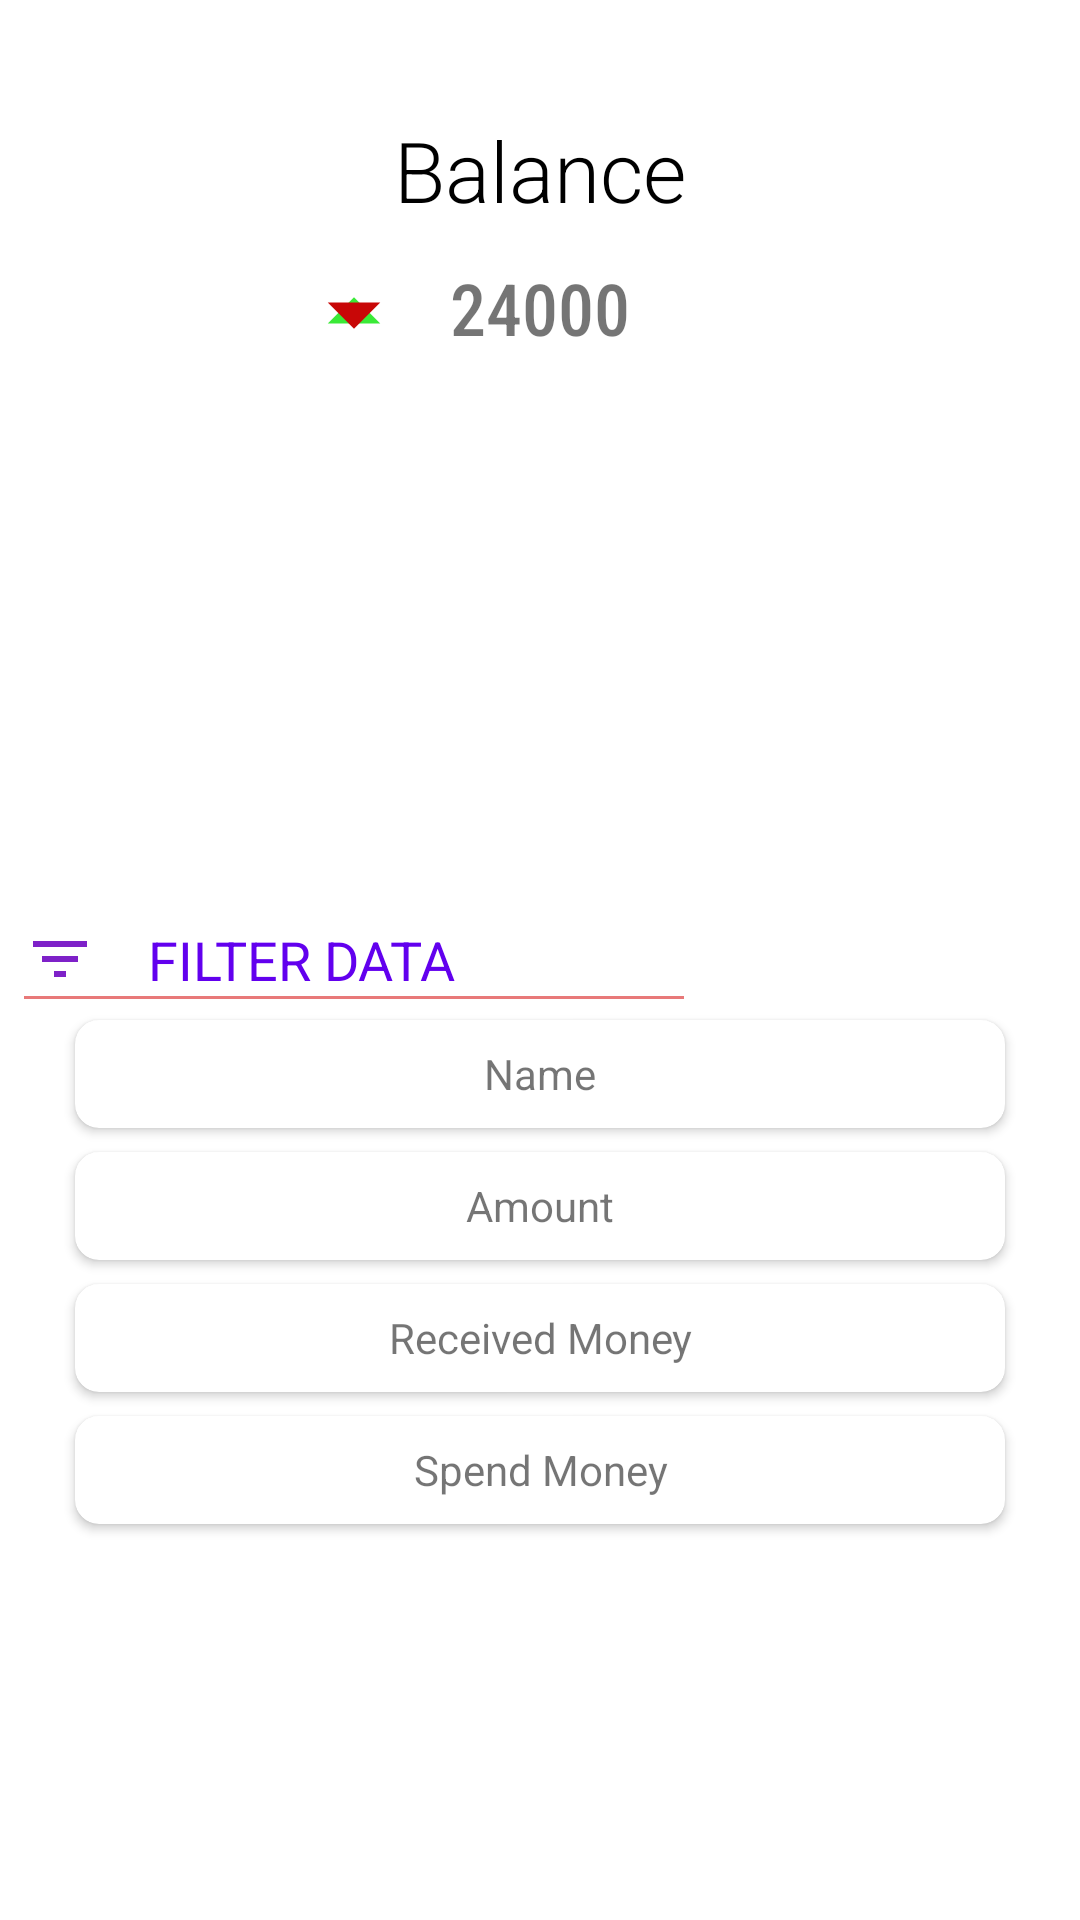

The Android layout XML behind this screen, and the referenced resources:
<!-- AndroidManifest.xml: application theme Theme.KharchBook -->
<!-- res/layout/fragment_profile.xml -->
<?xml version="1.0" encoding="utf-8"?>
<RelativeLayout xmlns:android="http://schemas.android.com/apk/res/android"
    xmlns:tools="http://schemas.android.com/tools"
    android:layout_width="match_parent"
    android:layout_height="match_parent"
    xmlns:app="http://schemas.android.com/apk/res-auto"
    tools:context=".ProfileFragment">

    <TextView
        android:id="@+id/Money_Text"
        android:layout_width="match_parent"
        android:layout_height="wrap_content"
        android:layout_marginTop="38dp"
        android:textAlignment="center"
        android:textSize="28dp"
        android:text="Balance"
        android:textColor="@color/black"
        android:fontFamily="sans-serif-light"/>

    <TextView
        android:id="@+id/My_money"
        android:layout_width="wrap_content"
        android:layout_centerHorizontal="true"
        android:layout_height="wrap_content"
        android:layout_below="@+id/Money_Text"
        android:layout_marginTop="11dp"
        android:textSize="24dp"
        android:textAlignment="center"
        android:fontFamily="sans-serif-condensed-medium"
        android:text="24000"/>

    <ImageView
        android:id="@+id/gain"
        android:layout_width="wrap_content"
        android:layout_height="42dp"
        android:layout_below="@+id/Money_Text"
        android:layout_toLeftOf="@id/My_money"
        android:layout_marginRight="11dp"
        android:layout_marginTop="8dp"
        android:src="@drawable/ic_baseline_arrow_drop_up_24"/>

    <ImageView
        android:id="@+id/loss"
        android:layout_width="wrap_content"
        android:layout_height="42dp"
        android:layout_below="@+id/Money_Text"
        android:layout_toLeftOf="@id/My_money"
        android:layout_marginRight="11dp"
        android:layout_marginTop="8dp"
        android:src="@drawable/ic_baseline_arrow_drop_down_24"/>

    <TextView
        android:id="@+id/filter_text"
        android:layout_width="match_parent"
        android:layout_height="wrap_content"
        android:layout_centerVertical="true"
        android:textSize="18dp"
        android:layout_marginLeft="8dp"
        android:drawableLeft="@drawable/ic_baseline_filter_list_24"
        android:textColor="@color/purple_500"
        android:text="    FILTER DATA"/>

    <LinearLayout
        android:layout_width="220dp"
        android:layout_marginLeft="8dp"
        android:layout_height="1dp"
        android:layout_below="@id/filter_text"
        android:background="@color/light_red"/>

    <androidx.cardview.widget.CardView
        android:id="@+id/By_Name"
        android:layout_width="match_parent"
        android:layout_height="36dp"
        android:layout_marginLeft="25dp"
        app:cardCornerRadius="8dp"
        android:layout_marginRight="25dp"
        android:foreground="?android:attr/selectableItemBackground"
        android:clickable="true"
        android:layout_below="@id/filter_text"
        android:layout_marginTop="8dp">

        <RelativeLayout
            android:layout_width="match_parent"
            android:layout_height="match_parent">

            <TextView
                android:layout_width="match_parent"
                android:layout_height="wrap_content"
                android:layout_centerVertical="true"
                android:textAlignment="center"
                android:text="Name"/>

        </RelativeLayout>

    </androidx.cardview.widget.CardView>

    <androidx.cardview.widget.CardView
        android:id="@+id/By_Amount"
        android:layout_width="match_parent"
        android:layout_height="36dp"
        android:layout_marginLeft="25dp"
        app:cardCornerRadius="8dp"
        android:foreground="?android:attr/selectableItemBackground"
        android:clickable="true"
        android:layout_marginRight="25dp"
        android:layout_below="@id/By_Name"
        android:layout_marginTop="8dp">

        <RelativeLayout
            android:layout_width="match_parent"
            android:layout_height="match_parent">

            <TextView
                android:layout_width="match_parent"
                android:layout_height="wrap_content"
                android:layout_centerVertical="true"
                android:textAlignment="center"
                android:text="Amount"/>

        </RelativeLayout>

    </androidx.cardview.widget.CardView>

    <androidx.cardview.widget.CardView
        android:id="@+id/By_Received"
        android:layout_width="match_parent"
        android:layout_height="36dp"
        android:layout_marginLeft="25dp"
        android:foreground="?android:attr/selectableItemBackground"
        android:clickable="true"
        app:cardCornerRadius="8dp"
        android:layout_marginRight="25dp"
        android:layout_below="@id/By_Amount"
        android:layout_marginTop="8dp">

        <RelativeLayout
            android:layout_width="match_parent"
            android:layout_height="match_parent">

            <TextView
                android:layout_width="match_parent"
                android:layout_height="wrap_content"
                android:layout_centerVertical="true"
                android:textAlignment="center"
                android:text="Received Money"/>

        </RelativeLayout>

    </androidx.cardview.widget.CardView>

    <androidx.cardview.widget.CardView
        android:id="@+id/By_Spend"
        android:layout_width="match_parent"
        android:layout_height="36dp"
        android:layout_marginLeft="25dp"
        app:cardCornerRadius="8dp"
        android:foreground="?android:attr/selectableItemBackground"
        android:clickable="true"
        android:layout_marginRight="25dp"
        android:layout_below="@id/By_Received"
        android:layout_marginTop="8dp">

        <RelativeLayout
            android:layout_width="match_parent"
            android:layout_height="match_parent">

            <TextView
                android:layout_width="match_parent"
                android:layout_height="wrap_content"
                android:layout_centerVertical="true"
                android:textAlignment="center"
                android:text="Spend Money"/>

        </RelativeLayout>

    </androidx.cardview.widget.CardView>

</RelativeLayout>
<!-- resources referenced by this layout -->
<resources>
  <color name="black">#FF000000</color>
  <color name="light_red">#E87979</color>
  <color name="purple_500">#FF6200EE</color>
  <!-- drawable ic_baseline_arrow_drop_down_24 (drawable) -->
  <vector android:height="42dp" android:tint="#C80707"
      android:viewportHeight="24" android:viewportWidth="24"
      android:width="42dp" xmlns:android="http://schemas.android.com/apk/res/android">
      <path android:fillColor="@android:color/white" android:pathData="M7,10l5,5 5,-5z"/>
  </vector>
  <!-- drawable ic_baseline_arrow_drop_up_24 (drawable) -->
  <vector android:height="42dp" android:tint="#3AEA37"
      android:viewportHeight="24" android:viewportWidth="24"
      android:width="42dp" xmlns:android="http://schemas.android.com/apk/res/android">
      <path android:fillColor="@android:color/white" android:pathData="M7,14l5,-5 5,5z"/>
  </vector>
  <!-- drawable ic_baseline_filter_list_24 (drawable) -->
  <vector android:height="24dp" android:tint="#7E21C8"
      android:viewportHeight="24" android:viewportWidth="24"
      android:width="24dp" xmlns:android="http://schemas.android.com/apk/res/android">
      <path android:fillColor="@android:color/white" android:pathData="M10,18h4v-2h-4v2zM3,6v2h18L21,6L3,6zM6,13h12v-2L6,11v2z"/>
  </vector>
  <style name="Theme.KharchBook" parent="Theme.MaterialComponents.DayNight.DarkActionBar">
          
          <item name="colorPrimary">@color/purple_500</item>
          <item name="colorPrimaryVariant">@color/purple_700</item>
          <item name="colorOnPrimary">@color/white</item>
          
          <item name="colorSecondary">@color/teal_200</item>
          <item name="colorSecondaryVariant">@color/teal_700</item>
          <item name="colorOnSecondary">@color/black</item>
          
          <item name="android:statusBarColor" tools:targetApi="l">?attr/colorPrimaryVariant</item>
          
      </style>
  <color name="purple_700">#FF3700B3</color>
  <color name="white">#FFFFFFFF</color>
  <color name="teal_200">#FF03DAC5</color>
  <color name="teal_700">#FF018786</color>
</resources>
